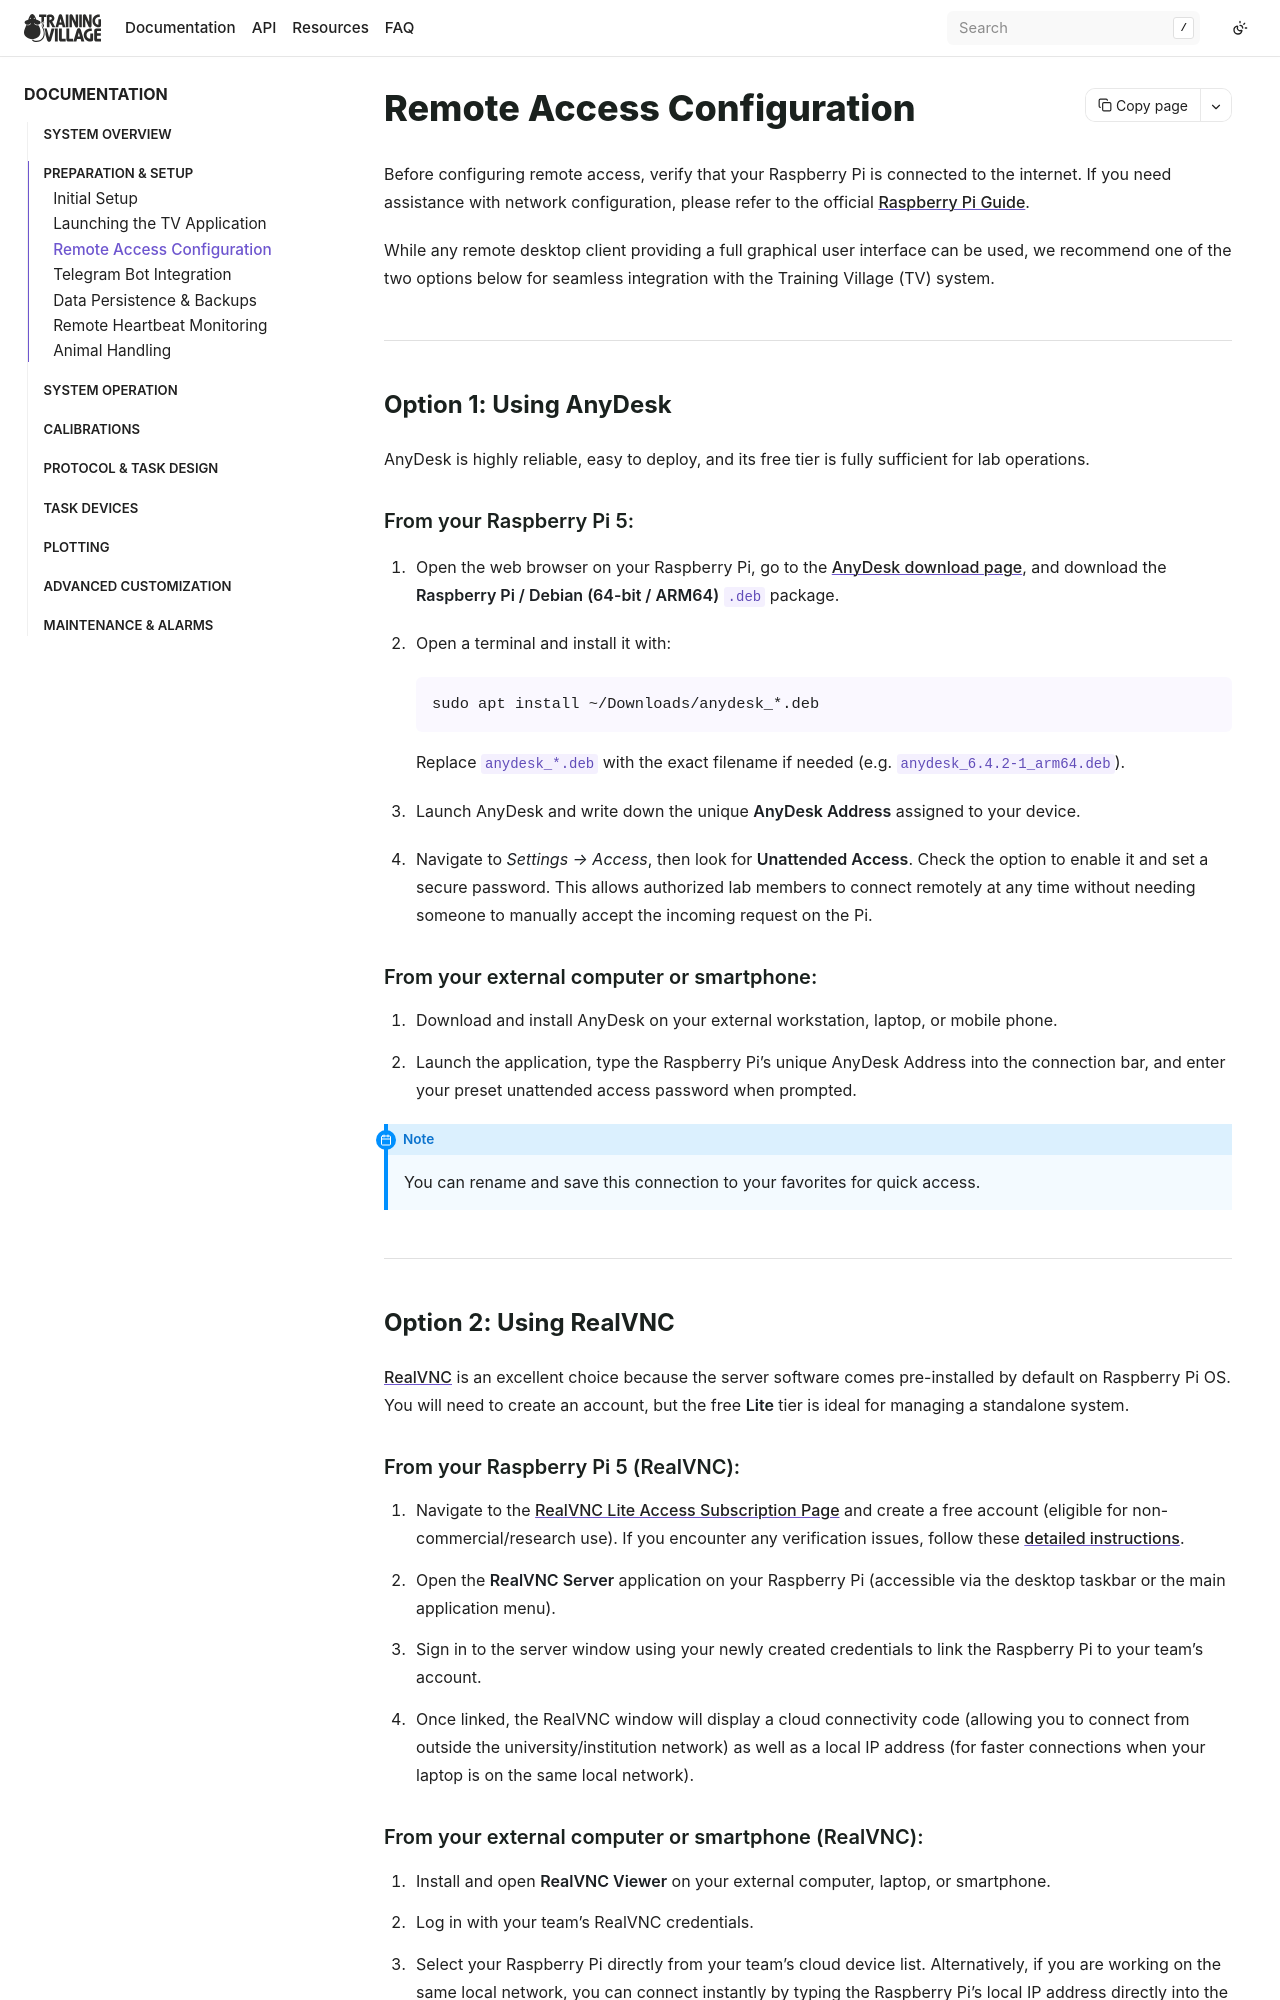

repository: BrainCircuitsBehaviorLab/village · page: preparation/access.html · generator: sphinx

## Remote Access Configuration

Before configuring remote access, verify that your Raspberry Pi is connected to the internet. If you need assistance with network configuration, please refer to the official [Raspberry Pi Guide][HELP].

While any remote desktop client providing a full graphical user interface can be used, we recommend one of the two options below for seamless integration with the Training Village (TV) system.

---

### Option 1: Using AnyDesk

AnyDesk is highly reliable, easy to deploy, and its free tier is fully sufficient for lab operations.

#### From your Raspberry Pi 5:
1. Open the web browser on your Raspberry Pi, go to the [AnyDesk download page][ANYDESK], and download the **Raspberry Pi / Debian (64-bit / ARM64)** `.deb` package.
2. Open a terminal and install it with:
   ```
   sudo apt install ~/Downloads/anydesk_*.deb
   ```
   Replace `anydesk_*.deb` with the exact filename if needed (e.g. `anydesk_6.4.2-1_arm64.deb`).
3. Launch AnyDesk and write down the unique **AnyDesk Address** assigned to your device.
4. Navigate to *Settings → Access*, then look for **Unattended Access**. Check the option to enable it and set a secure password. This allows authorized lab members to connect remotely at any time without needing someone to manually accept the incoming request on the Pi.

#### From your external computer or smartphone:
1. Download and install AnyDesk on your external workstation, laptop, or mobile phone.
2. Launch the application, type the Raspberry Pi’s unique AnyDesk Address into the connection bar, and enter your preset unattended access password when prompted.

```{note}
You can rename and save this connection to your favorites for quick access.
```

---

### Option 2: Using RealVNC

[RealVNC][REAL] is an excellent choice because the server software comes pre-installed by default on Raspberry Pi OS. You will need to create an account, but the free **Lite** tier is ideal for managing a standalone system.

#### From your Raspberry Pi 5 (RealVNC):
1. Navigate to the [RealVNC Lite Access Subscription Page][LITE] and create a free account (eligible for non-commercial/research use). If you encounter any verification issues, follow these [detailed instructions][INSTRUCTIONS].
2. Open the **RealVNC Server** application on your Raspberry Pi (accessible via the desktop taskbar or the main application menu).
3. Sign in to the server window using your newly created credentials to link the Raspberry Pi to your team’s account.
4. Once linked, the RealVNC window will display a cloud connectivity code (allowing you to connect from outside the university/institution network) as well as a local IP address (for faster connections when your laptop is on the same local network).
